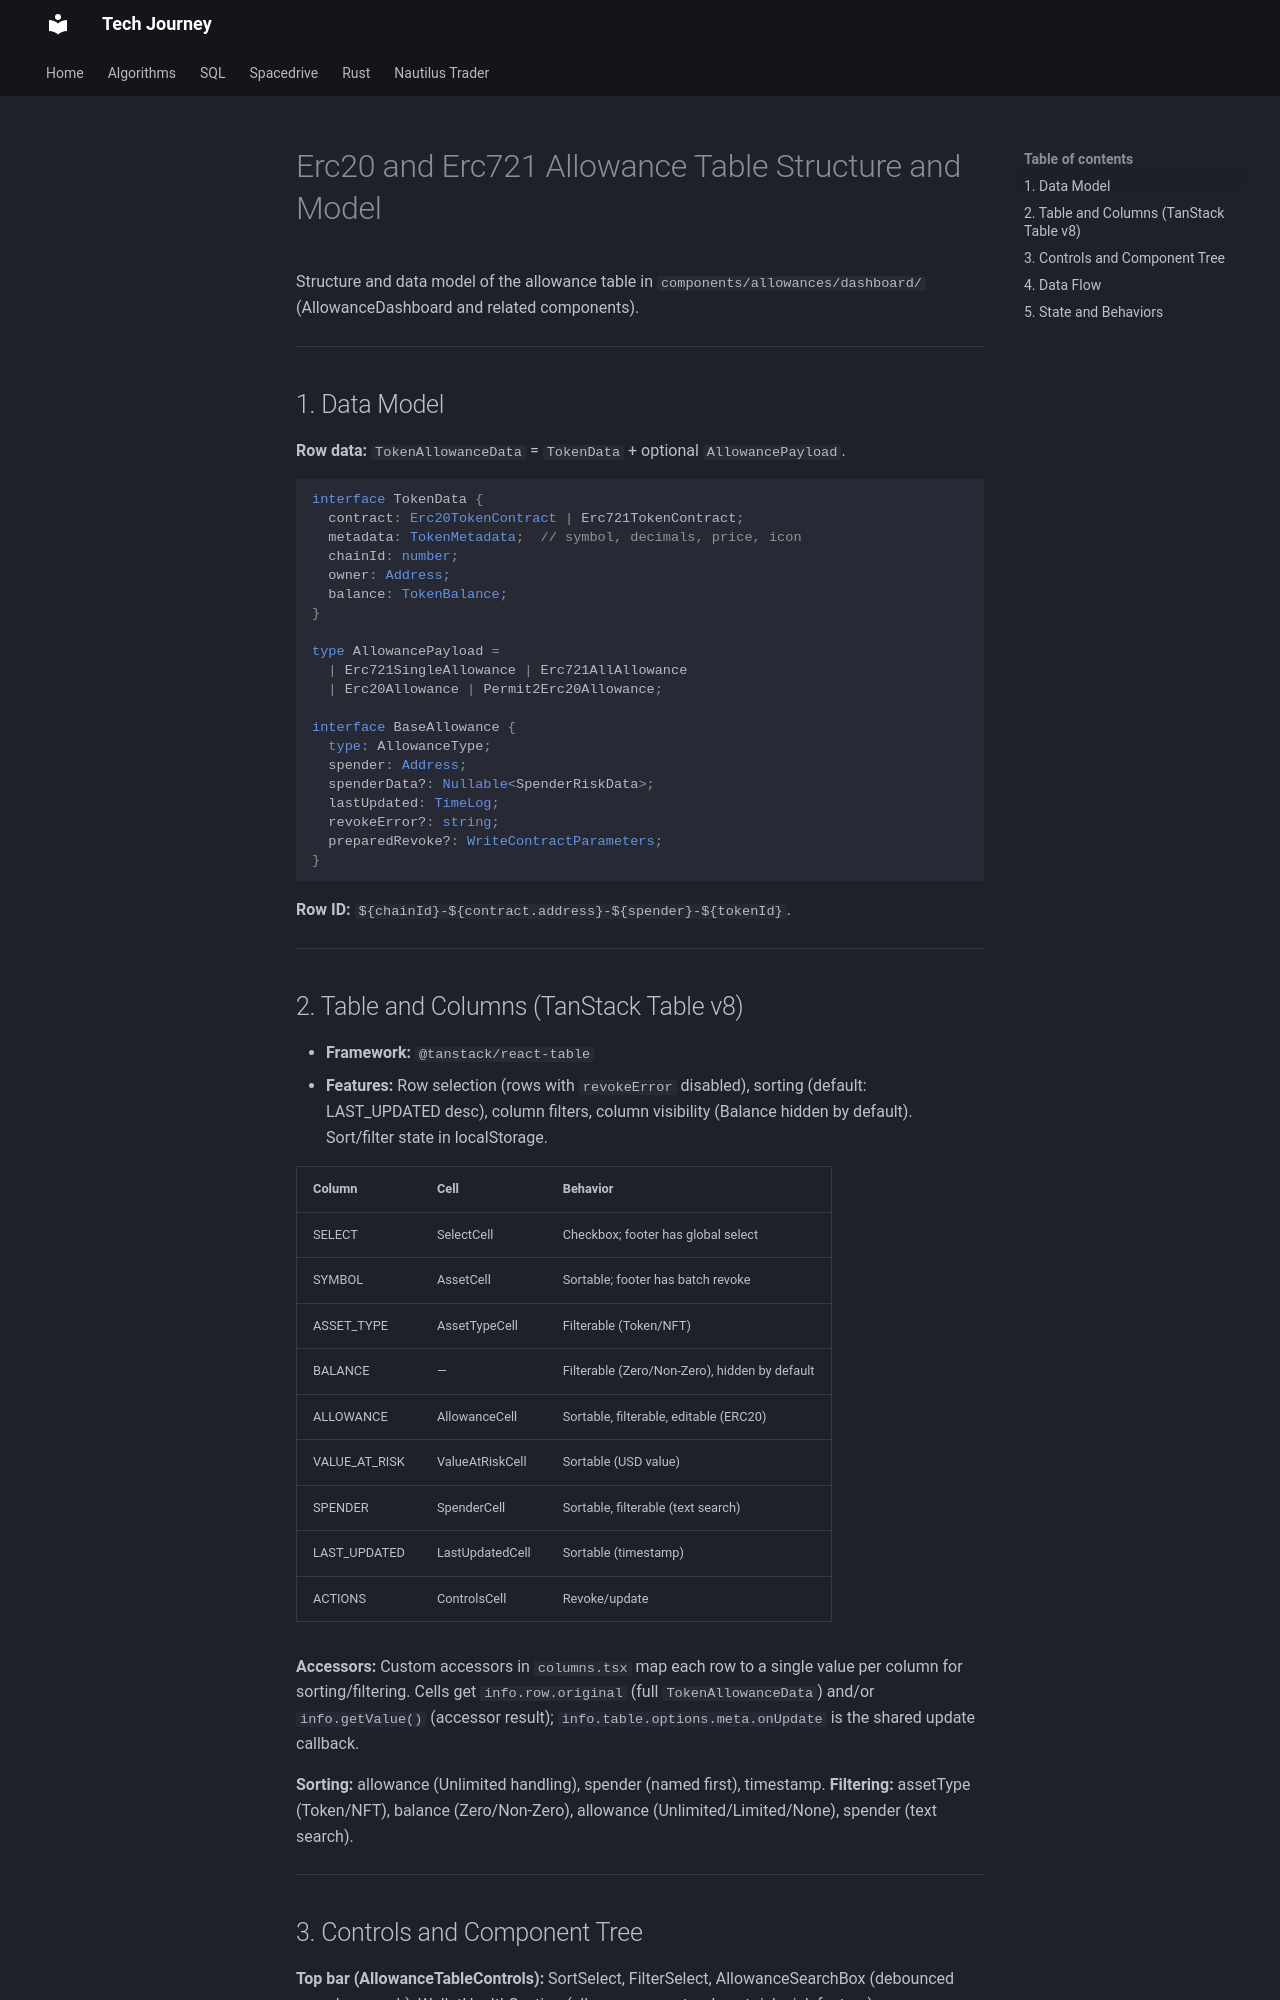

repository: hungknow/tech-journey · page: design/web3/erc20-allowance-table/index.html · generator: mkdocs

# Erc20 and Erc721 Allowance Table Structure and Model

Structure and data model of the allowance table in `components/allowances/dashboard/` (AllowanceDashboard and related components).

---

## 1. Data Model

**Row data:** `TokenAllowanceData` = `TokenData` + optional `AllowancePayload`.

```typescript
interface TokenData {
  contract: Erc20TokenContract | Erc721TokenContract;
  metadata: TokenMetadata;  // symbol, decimals, price, icon
  chainId: number;
  owner: Address;
  balance: TokenBalance;
}

type AllowancePayload =
  | Erc721SingleAllowance | Erc721AllAllowance
  | Erc20Allowance | Permit2Erc20Allowance;

interface BaseAllowance {
  type: AllowanceType;
  spender: Address;
  spenderData?: Nullable<SpenderRiskData>;
  lastUpdated: TimeLog;
  revokeError?: string;
  preparedRevoke?: WriteContractParameters;
}
```

**Row ID:** `${chainId}-${contract.address}-${spender}-${tokenId}`.

---

## 2. Table and Columns (TanStack Table v8)

- **Framework:** `@tanstack/react-table`
- **Features:** Row selection (rows with `revokeError` disabled), sorting (default: LAST_UPDATED desc), column filters, column visibility (Balance hidden by default). Sort/filter state in localStorage.

| Column        | Cell           | Behavior |
|---------------|----------------|----------|
| SELECT        | SelectCell     | Checkbox; footer has global select |
| SYMBOL        | AssetCell      | Sortable; footer has batch revoke |
| ASSET_TYPE    | AssetTypeCell  | Filterable (Token/NFT) |
| BALANCE       | —              | Filterable (Zero/Non-Zero), hidden by default |
| ALLOWANCE     | AllowanceCell  | Sortable, filterable, editable (ERC20) |
| VALUE_AT_RISK| ValueAtRiskCell| Sortable (USD value) |
| SPENDER       | SpenderCell    | Sortable, filterable (text search) |
| LAST_UPDATED  | LastUpdatedCell| Sortable (timestamp) |
| ACTIONS       | ControlsCell   | Revoke/update |

**Accessors:** Custom accessors in `columns.tsx` map each row to a single value per column for sorting/filtering. Cells get `info.row.original` (full `TokenAllowanceData`) and/or `info.getValue()` (accessor result); `info.table.options.meta.onUpdate` is the shared update callback.

**Sorting:** allowance (Unlimited handling), spender (named first), timestamp. **Filtering:** assetType (Token/NFT), balance (Zero/Non-Zero), allowance (Unlimited/Limited/None), spender (text search).

---
